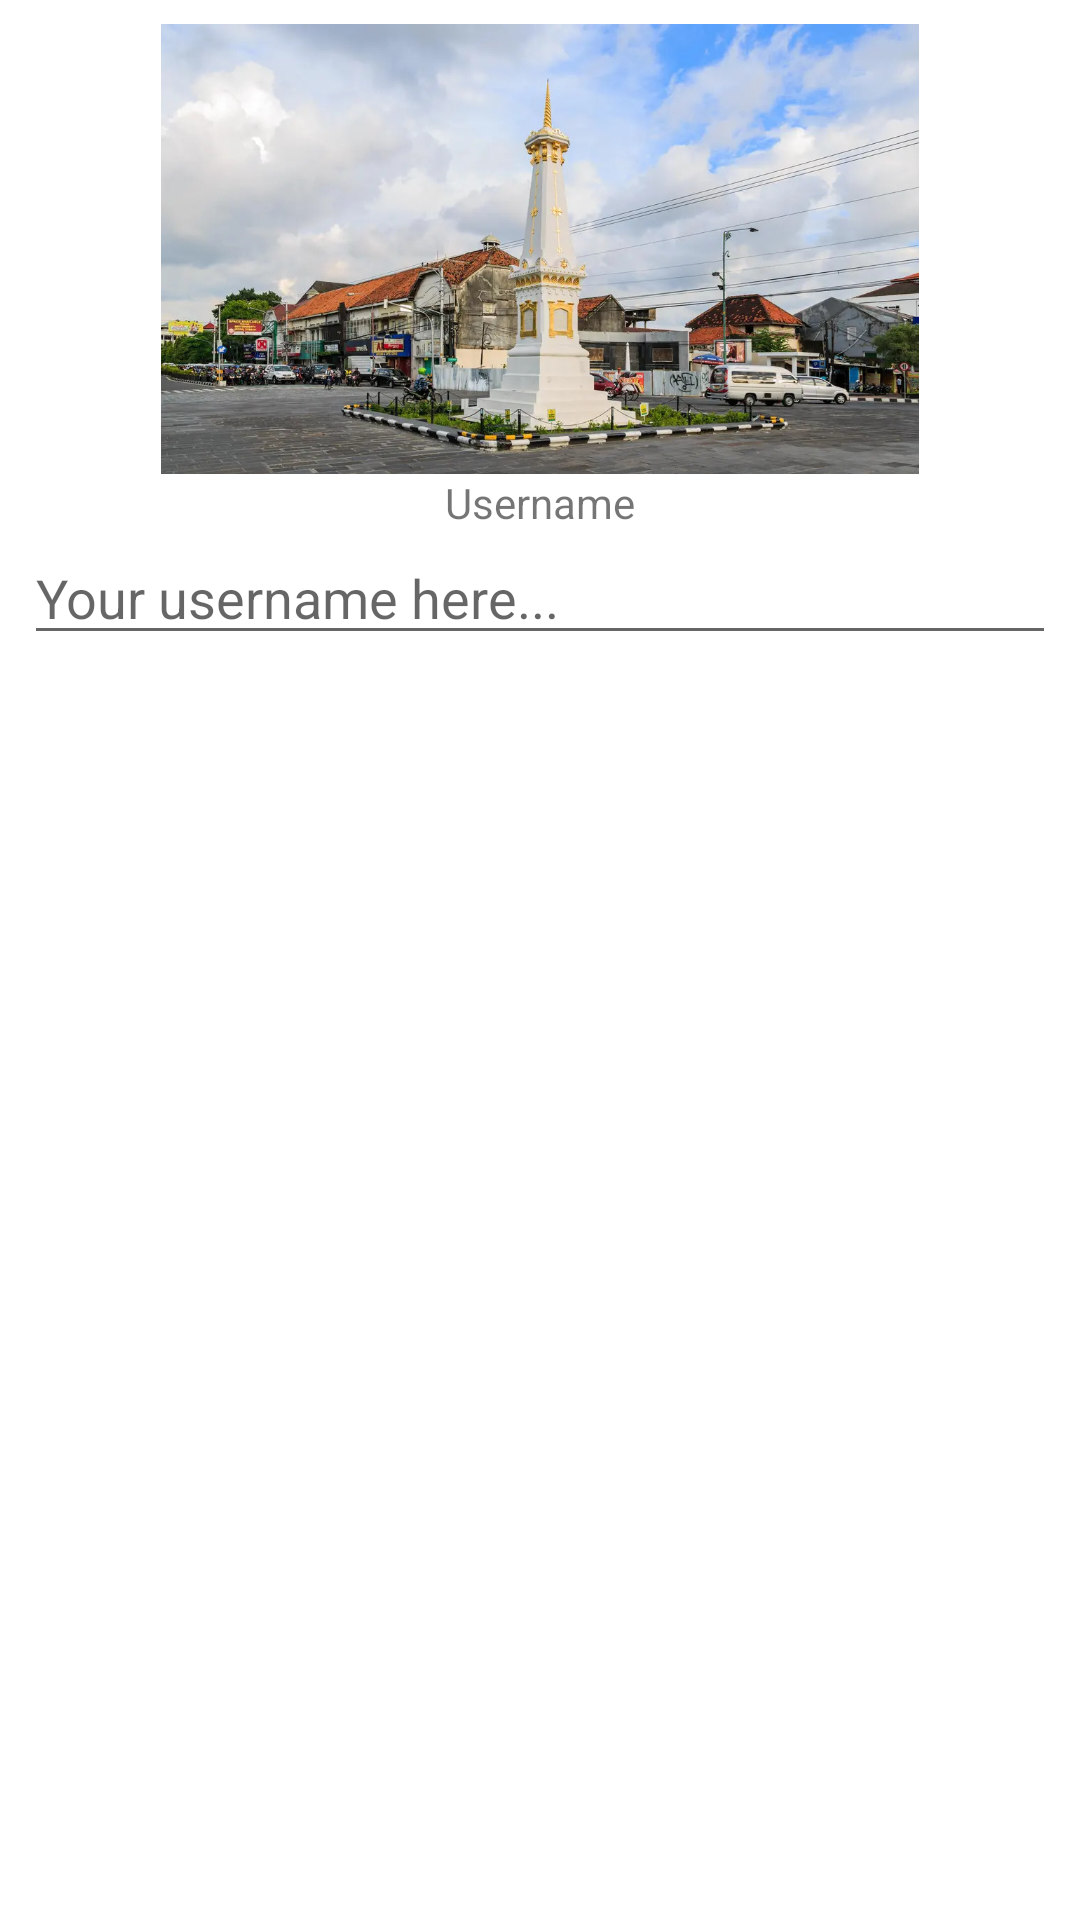

Write the Android layout XML for this screen, with the resource values it uses.
<!-- AndroidManifest.xml: application theme Theme.ComposeDemo -->
<!-- res/layout/view_in_compose.xml -->
<?xml version="1.0" encoding="utf-8"?>
<androidx.cardview.widget.CardView xmlns:android="http://schemas.android.com/apk/res/android"
    android:layout_width="match_parent"
    android:layout_height="wrap_content"
    xmlns:app="http://schemas.android.com/apk/res-auto"
    app:cardCornerRadius="@dimen/dimen_12dp">

    <LinearLayout
        android:layout_width="match_parent"
        android:layout_height="match_parent"
        android:orientation="vertical"
        android:layout_margin="8dp">
        <ImageView
            android:layout_width="match_parent"
            android:layout_height="150dp"
            android:src="@drawable/tugu_jogja"
            android:importantForAccessibility="no"/>
        <TextView
            android:id="@+id/tv_name"
            android:layout_width="match_parent"
            android:layout_height="wrap_content"
            android:textAlignment="center"
            android:text="@string/username"
            android:layout_marginVertical="@dimen/dimen_8dp"/>
        <EditText
            android:id="@+id/et_name"
            android:layout_width="match_parent"
            android:layout_height="wrap_content"
            android:autofillHints="username"
            android:hint="@string/your_username_here"
            android:inputType="none" />
    </LinearLayout>

</androidx.cardview.widget.CardView>
<!-- resources referenced by this layout -->
<resources>
  <!-- drawable tugu_jogja: jpg bitmap (drawable, 205696 bytes) -->
  <string name="username">Username</string>
  <string name="your_username_here">Your username here...</string>
  <style name="Theme.ComposeDemo" parent="android:Theme.Material.Light.NoActionBar" />
</resources>
